Photos from the image-classification dataset "real" in the GitHub repository Ashmit-S/ML_Projects. Its 2 classes are: helmet, no helmet.

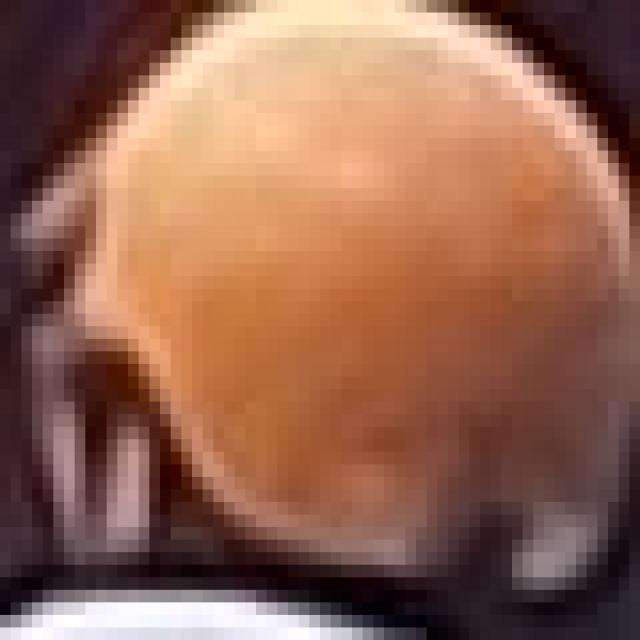
Label: helmet

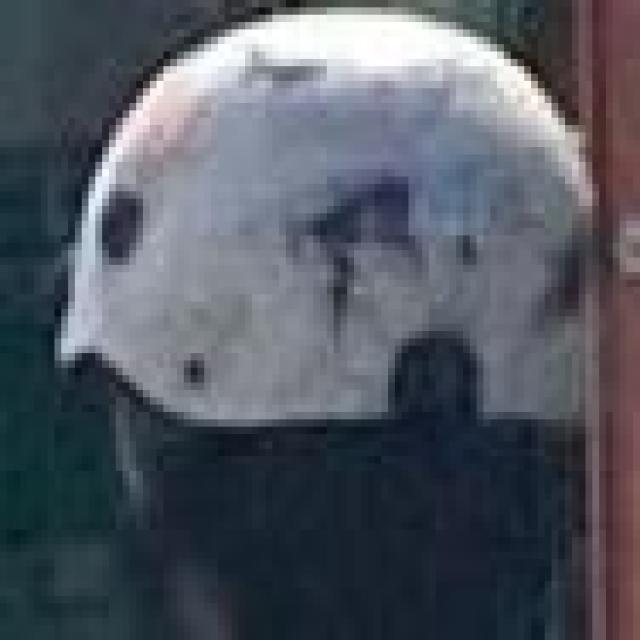
Label: helmet

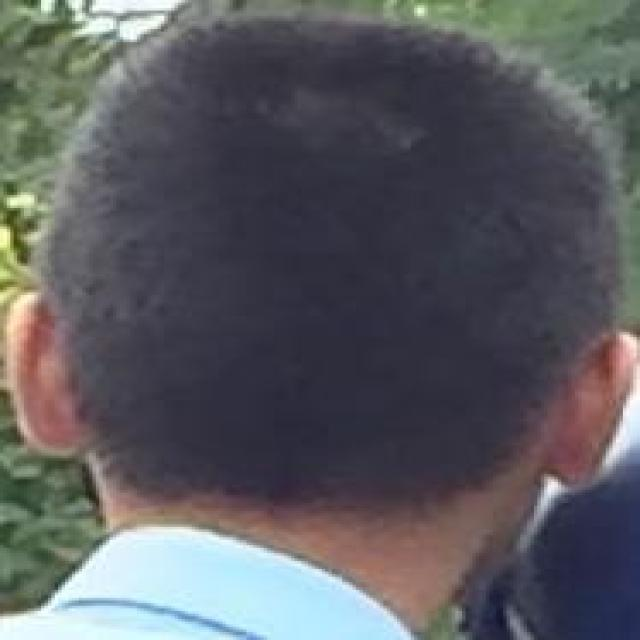
Label: no helmet

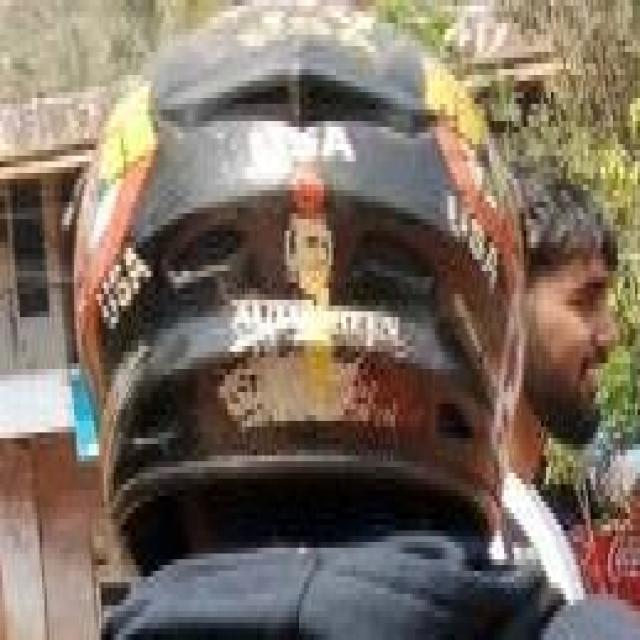
Label: helmet

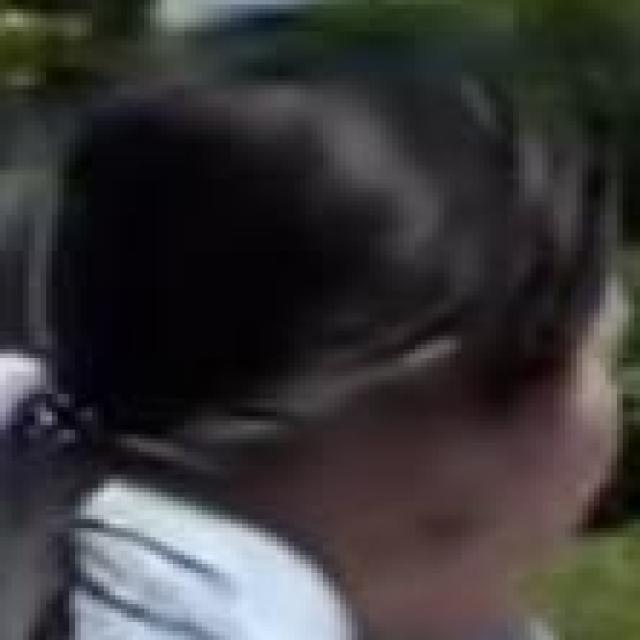
Label: no helmet

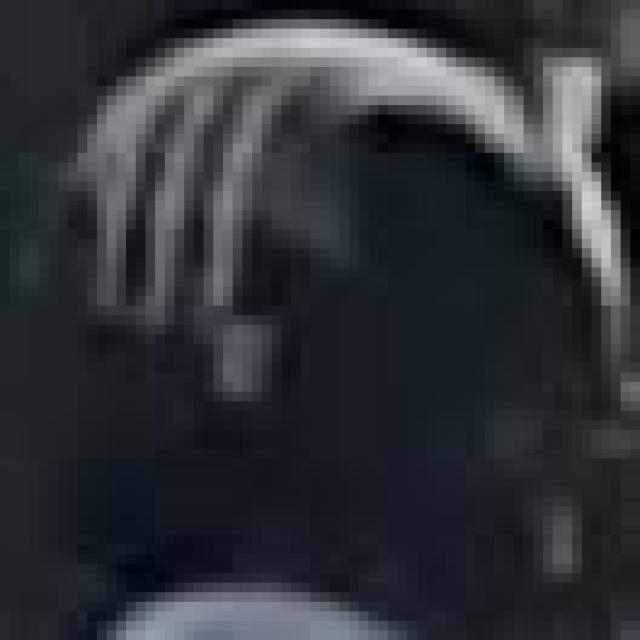
Label: helmet
